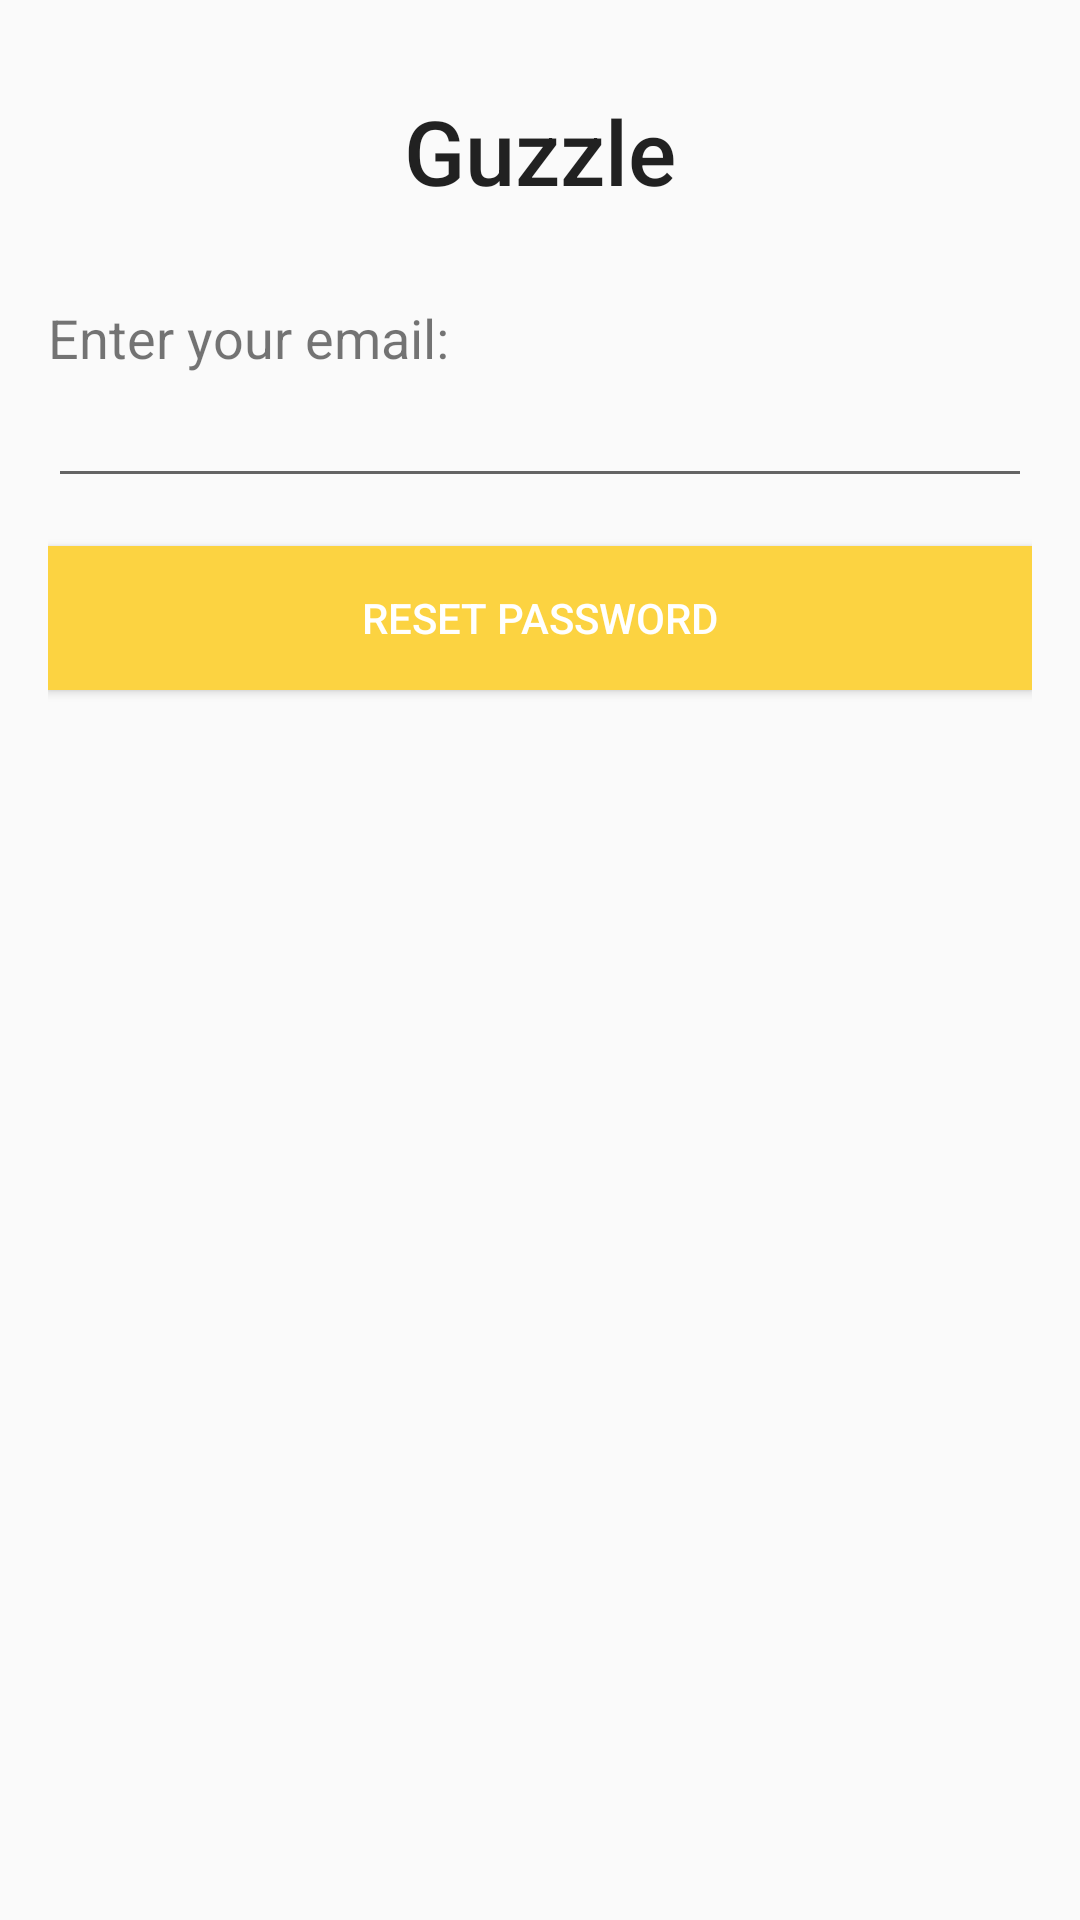

Reconstruct the res/layout file that produces this screen, plus the resources it refers to.
<!-- AndroidManifest.xml: application theme AppTheme -->
<!-- res/layout/fragment_reset_password.xml -->
<?xml version="1.0" encoding="utf-8"?>
<RelativeLayout
    xmlns:android="http://schemas.android.com/apk/res/android"
    android:layout_width="match_parent"
    android:layout_height="match_parent"
    android:paddingLeft="16dp"
    android:paddingRight="16dp">

    <LinearLayout
        android:layout_width="match_parent"
        android:layout_height="match_parent"
        android:orientation="vertical">

        <TextView
            android:id="@+id/txt_title"
            android:layout_width="match_parent"
            android:layout_height="wrap_content"
            android:layout_below="@+id/toolbar"
            android:layout_centerHorizontal="false"
            android:layout_marginBottom="30dp"
            android:layout_marginTop="30dp"
            android:gravity="center"
            android:text="Guzzle"
            android:textAppearance="@style/TextAppearance.AppCompat.Title"
            android:textSize="30sp"
            android:visibility="visible" />

        <TextView
            android:id="@+id/txt_error"
            android:layout_width="match_parent"
            android:layout_height="wrap_content"
            android:text="TextView"
            android:textColor="?attr/colorError"
            android:visibility="gone" />

        <TextView
            android:id="@+id/txt_email_title"
            android:layout_width="match_parent"
            android:layout_height="wrap_content"
            android:text="Enter your email: "
            android:textSize="18sp" />

        <EditText
            android:id="@+id/txt_email"
            android:layout_width="match_parent"
            android:layout_height="wrap_content"
            android:ems="10"
            android:inputType="textEmailAddress" />

        <Button
            android:id="@+id/bttn_reset"
            style="@style/ColoredButton"
            android:layout_width="match_parent"
            android:layout_height="wrap_content"
            android:layout_marginTop="16dp"
            android:text="Reset Password" />
    </LinearLayout>

    <ProgressBar
        android:id="@+id/progress_bar"
        style="@style/CustomProgressBar"
        android:layout_width="match_parent"
        android:layout_height="wrap_content" />

</RelativeLayout>
<!-- resources referenced by this layout -->
<resources>
  <style name="ColoredButton" parent="android:style/Widget.Button">
          <item name="android:layout_height">wrap_content</item>
          <item name="android:layout_width">wrap_content</item>
          <item name="android:background">@color/colorPrimary</item>
          <item name="android:textAppearance">@style/Base.TextAppearance.AppCompat.Button</item>
          <item name="android:textColor">@android:color/white</item>
      </style>
  <style name="CustomProgressBar" parent="Widget.AppCompat.ProgressBar">
          <item name="android:layout_height">100dp</item>
          <item name="android:layout_width">100dp</item>
          <item name="android:layout_centerInParent">true</item>
          <item name="android:visibility">gone</item>
      </style>
  <style name="AppTheme" parent="Theme.AppCompat.Light.NoActionBar">
          
          <item name="colorPrimary">@color/colorPrimary</item>
          <item name="colorPrimaryDark">@color/colorPrimaryDark</item>
          <item name="colorAccent">@color/colorAccent</item>
      </style>
  <color name="colorPrimary">#FCD341</color>
  <color name="colorPrimaryDark">#FFAB00</color>
  <color name="colorAccent">#FF3939</color>
</resources>
